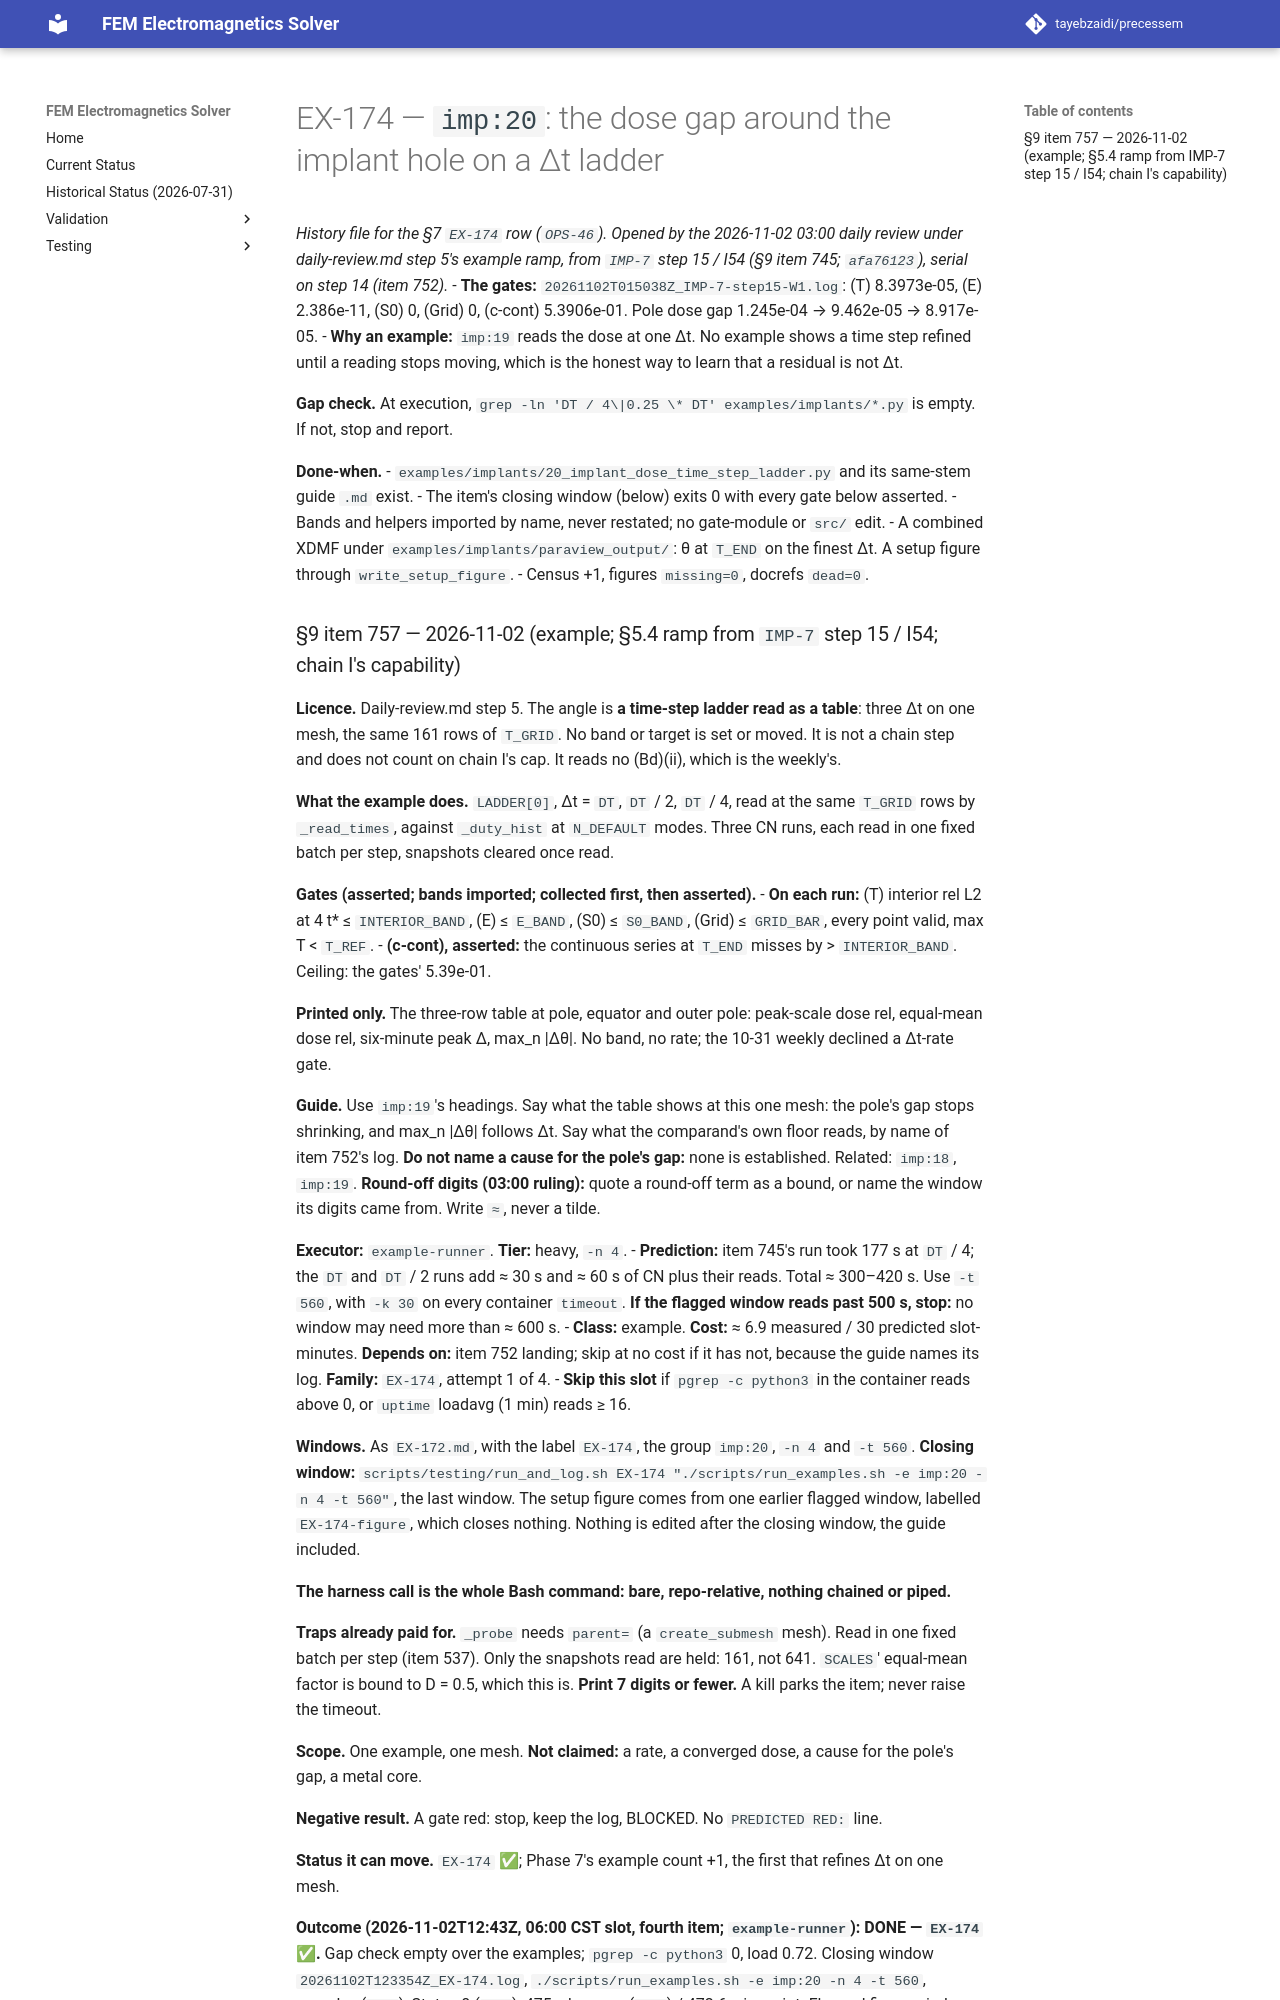

repository: tayebzaidi/precessem · page: planning/chunks/EX-174/index.html · generator: mkdocs

# EX-174 — `imp:20`: the dose gap around the implant hole on a Δt ladder

*History file for the §7 `EX-174` row (`OPS-46`). Opened by the 2026-11-02 03:00 daily review under daily-review.md step 5's example ramp, from `IMP-7` step 15 / I54 (§9 item 745; `afa76123`), serial on step 14 (item 752).*
- **The gates:** `20261102T015038Z_IMP-7-step15-W1.log`: (T) 8.3973e-05, (E) 2.386e-11, (S0) 0, (Grid) 0, (c-cont) 5.3906e-01. Pole dose gap 1.245e-04 → 9.462e-05 → 8.917e-05.
- **Why an example:** `imp:19` reads the dose at one Δt. No example shows a time step refined until a reading stops moving, which is the honest way to learn that a residual is not Δt.

**Gap check.** At execution, `grep -ln 'DT / 4\|0.25 \* DT' examples/implants/*.py` is empty. If not, stop and report.

**Done-when.**
- `examples/implants/20_implant_dose_time_step_ladder.py` and its same-stem guide `.md` exist.
- The item's closing window (below) exits 0 with every gate below asserted.
- Bands and helpers imported by name, never restated; no gate-module or `src/` edit.
- A combined XDMF under `examples/implants/paraview_output/`: θ at `T_END` on the finest Δt. A setup figure through `write_setup_figure`.
- Census +1, figures `missing=0`, docrefs `dead=0`.
